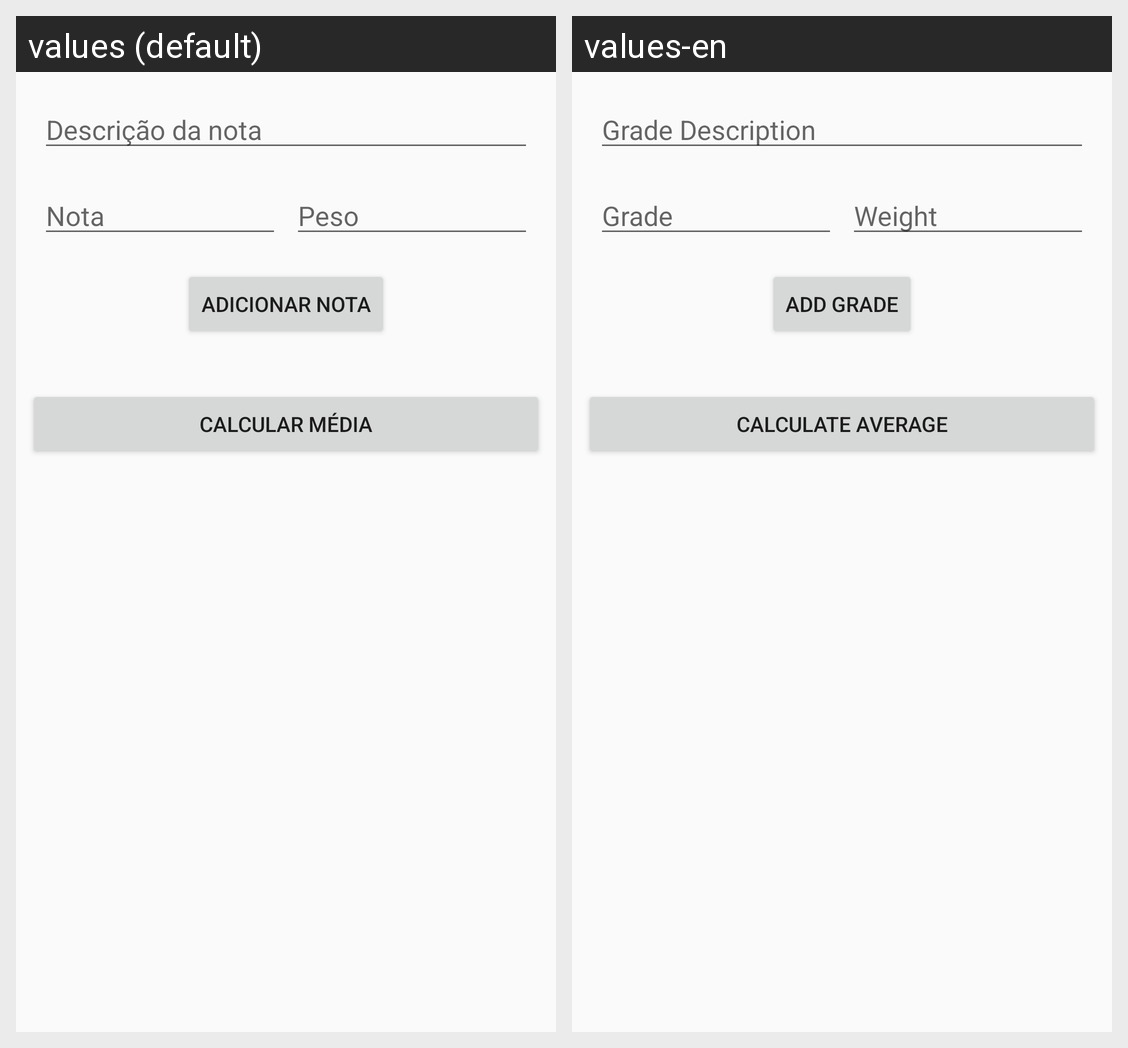

Locale-by-locale string values for the Android screen shown in this grid:
Android screen res/layout/activity_calcula_notas.xml rendered under 2 locales, left to right: values (default), values-en. Device: Nexus 5 (rendered at 1080×1920; each locale shown at half size, 540×960, under a caption strip naming it); theme AppTheme.
Strings drawn on this screen, with the default value and each locale's value (text and hints the layout hard-codes, and strings that could not be matched under every locale, appear in the picture but are not listed):

et_nota_hint
  values: Nota
  values-en: Grade

btn_adiciona_nota
  values: Adicionar Nota
  values-en: Add Grade

btn_calcula_media
  values: Calcular Média
  values-en: Calculate Average

et_peso_hint
  values: Peso
  values-en: Weight

et_label_hint
  values: Descrição da nota
  values-en: Grade Description
